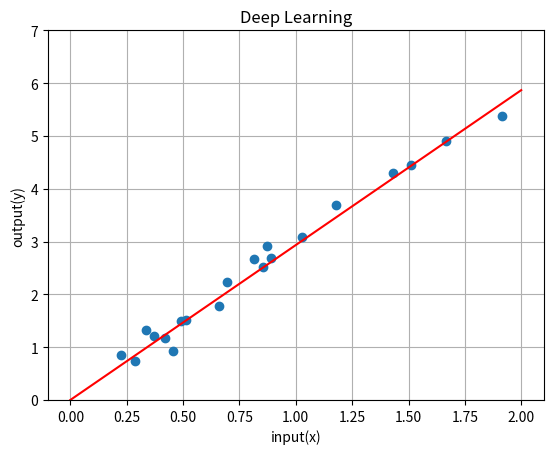
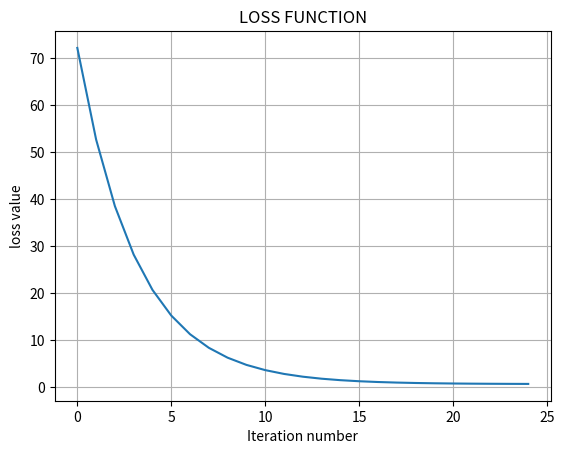

Generate these figures, in order, with matplotlib:
import numpy as np
import matplotlib.pyplot as plt

#dataset
num_of_sum = 20
x = np.random.uniform(0, 2, num_of_sum)
noise = np.random.normal(0, 0.2, num_of_sum)
t = 3*x+noise

#initial_setting
w = 1
learning_rate = 0.004
E_save = []

#iteration
num_of_itr = 25
for i in range(num_of_itr):
    y = w*x
    E = np.sum((y-t)**2)
    E_save = np.append(E_save, E)
    w = w - learning_rate*2*np.sum(x*(y-t))

#plot
X_line = np.linspace(0, 2, 5)
Y_line = w*X_line

#plot_output
plt.figure()
plt.grid(True)
plt.ylim(0,7)
plt.title("Deep Learning")
plt.xlabel("input(x)")
plt.ylabel("output(y)")
plt.plot(x, t, 'o')
plt.plot(X_line, Y_line, color='red')
plt.show()

#plot_loss
plt.figure()
plt.grid(True)
plt.title("LOSS FUNCTION")
plt.xlabel("Iteration number")
plt.ylabel("loss value")
plt.plot(E_save)
plt.show()
